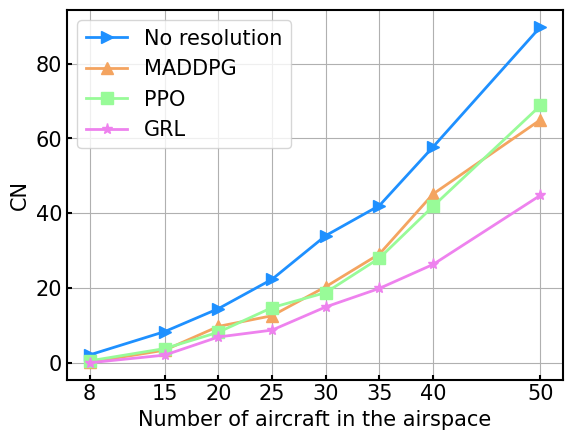

Write Python code to recreate this figure.
import numpy as np
import matplotlib.pyplot as plt

algorithm = ['No resolution', 'MADDPG', 'PPO', 'GRL']
agent_num = [8, 15, 20, 25, 30, 35, 40, 50]
collision_num = [
        [2.2,8.43,14.56,22.41,34.07,42.1,57.77,89.83],
        [0.24,3.47,9.82,12.67,20.42,29.16,45.19,65.0],
        [0.61,3.9,8.27,14.85,18.85,28.06,41.91,68.81],
        [0.1,2.15,6.99,8.83,15.02,19.97,26.37,44.84]
    ]

# 刻度在内，设置刻度字体大小
plt.rcParams['xtick.direction'] = 'in'
plt.rcParams['ytick.direction'] = 'in'
plt.rcParams['font.sans-serif'] = ['Times New Roman']
color = ['dodgerblue','sandybrown','palegreen','violet']
marker=['>','^','s','*']

for i in range(len(algorithm)):
    plt.plot(agent_num, collision_num[i], label=algorithm[i], linewidth=2, linestyle='-', marker=marker[i], c=color[i], markersize=8)

# x轴,y轴设置
names = ['8', '15', '20', '25','30','35','40','50']
plt.tick_params(labelsize=15, width=1.5, gridOn=True)
plt.xticks(agent_num, names)
plt.xlabel('Number of aircraft in the airspace', fontsize=15)
plt.ylabel('CN',fontsize=15)
# 边框线宽
ax = plt.gca()
bwith = 1.5
ax.spines['bottom'].set_linewidth(bwith)
ax.spines['left'].set_linewidth(bwith)
ax.spines['top'].set_linewidth(bwith)
ax.spines['right'].set_linewidth(bwith)
plt.tick_params(bottom='on', left='on')
plt.legend(prop={"family" : "Times New Roman",'size': 15})

plt.savefig("collision_number.png", dpi=600)
plt.show()